Run: headless pygame with SDL's dummy video driver; simulated clock (each Clock.tick advances the game by its frame time, no real sleeping); random seed 0; keys injected as events and as key.get_pressed() state; no mouse input.
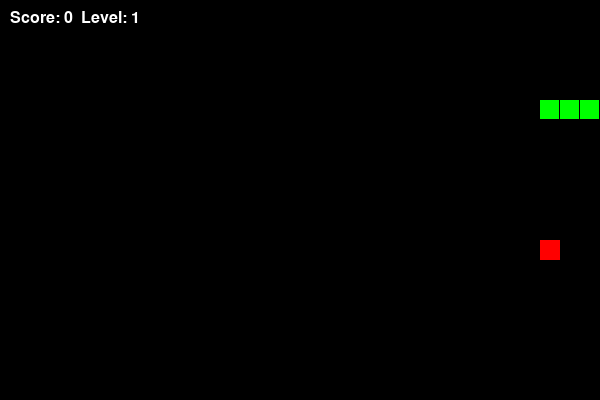
Frame 1 of 1 · flips 1–60 · no input (game ended)

The pygame program that drew these frames:

import pygame
import random

pygame.init()


WIDTH, HEIGHT = 600, 400
CELL_SIZE = 20
WHITE = (255, 255, 255)
GREEN = (0, 255, 0)
RED = (255, 0, 0)
BLACK = (0, 0, 0)

screen = pygame.display.set_mode((WIDTH, HEIGHT))
pygame.display.set_caption("Snake Leveler")
clock = pygame.time.Clock()

font = pygame.font.SysFont("Arial", 24)

def generate_food(snake):
    while True:
        x = random.randint(0, (WIDTH - CELL_SIZE) // CELL_SIZE) * CELL_SIZE
        y = random.randint(0, (HEIGHT - CELL_SIZE) // CELL_SIZE) * CELL_SIZE
        if (x, y) not in snake:
            return (x, y)


snake = [(100, 100), (80, 100), (60, 100)]
direction = (CELL_SIZE, 0)
change_to = direction
food = generate_food(snake)
score = 0
level = 1
food_eaten_this_level = 0
speed = 7

running = True
while running:
    for event in pygame.event.get():
        if event.type == pygame.QUIT:
            running = False
        elif event.type == pygame.KEYDOWN:
            if event.key == pygame.K_UP and direction != (0, CELL_SIZE):
                change_to = (0, -CELL_SIZE)
            elif event.key == pygame.K_DOWN and direction != (0, -CELL_SIZE):
                change_to = (0, CELL_SIZE)
            elif event.key == pygame.K_LEFT and direction != (CELL_SIZE, 0):
                change_to = (-CELL_SIZE, 0)
            elif event.key == pygame.K_RIGHT and direction != (-CELL_SIZE, 0):
                change_to = (CELL_SIZE, 0)

    direction = change_to
    head_x, head_y = snake[0]
    new_head = (head_x + direction[0], head_y + direction[1])


    if (new_head[0] < 0 or new_head[0] >= WIDTH or
        new_head[1] < 0 or new_head[1] >= HEIGHT or
        new_head in snake):
        running = False

    if not running: break

    snake.insert(0, new_head)

    
    if new_head == food:
        score += 1
        food_eaten_this_level += 1
        food = generate_food(snake)
        
        if food_eaten_this_level >= 3:
            level += 1
            food_eaten_this_level = 0
            speed += 2
    else:
        snake.pop()

  
    screen.fill(BLACK)
    
    for segment in snake:
        pygame.draw.rect(screen, GREEN, (segment[0], segment[1], CELL_SIZE - 1, CELL_SIZE - 1))

    pygame.draw.rect(screen, RED, (food[0], food[1], CELL_SIZE, CELL_SIZE))

 
    stats_surface = font.render(f"Score: {score}  Level: {level}", True, WHITE)
    screen.blit(stats_surface, (10, 10))

    pygame.display.flip()
    clock.tick(speed)

pygame.quit()
